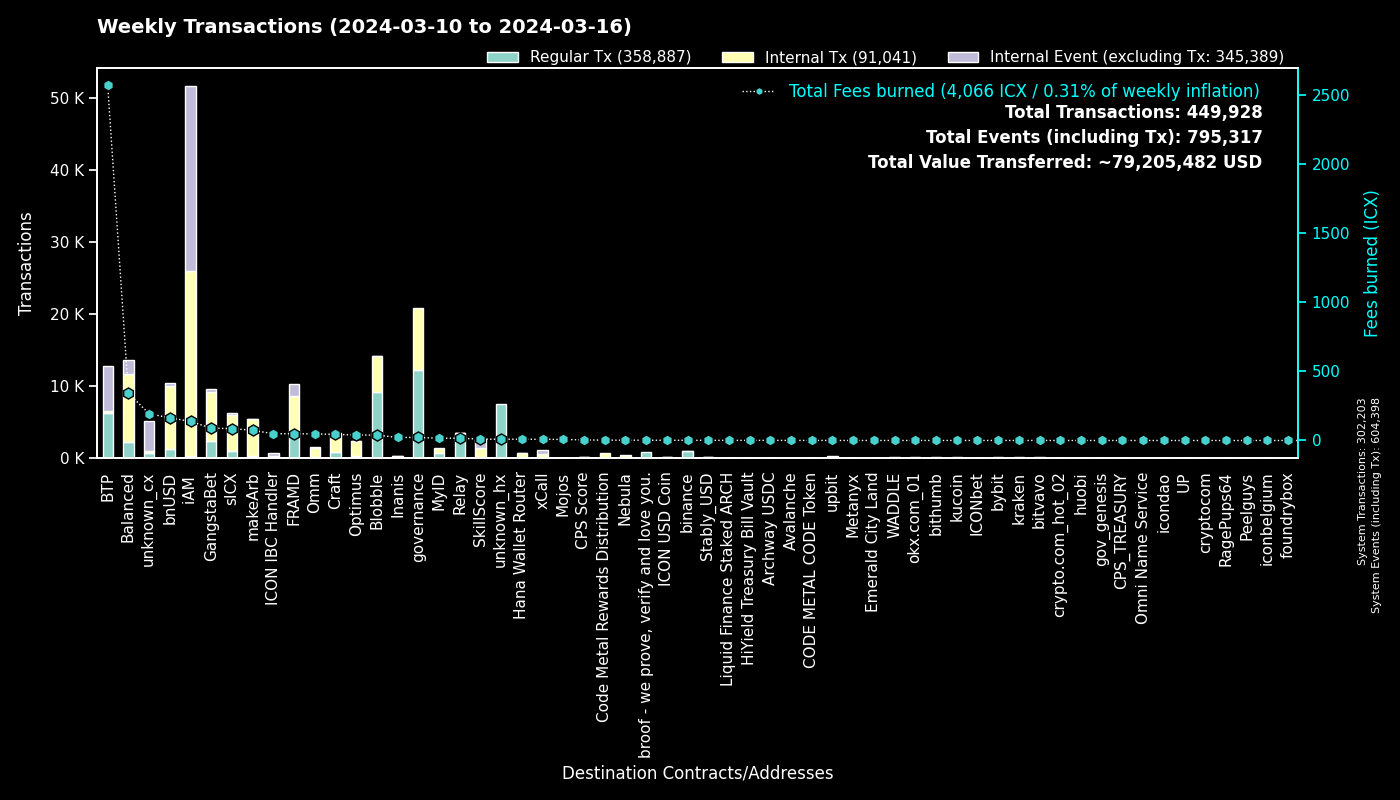

The file beside this chart, header and first rows:
to, Regular Tx, Fees burned, to_def, Internal Tx, Internal Event (excluding Tx), group
0, 302188, 0.0, System, 15, 302195, System
cx00000000000000000000000000000000000000…, 12279, 21.76, governance, 8514, 0, governance
cxee7a00755a757e3c519a0616456030e33dc9d4…, 6185, 2565, BTP_2, 0, 6196, BTP
cxf14dea1cff7ceb29a46e6d04533a08f84441e4…, 4852, 21.81, Blobble Stake Token, 5072, 9, Blobble
cxf2ca3b655a782f39227934d37ff3b77f9b1ebc…, 4257, 17.32, Blobble, 0, 0, Blobble
cxca5faa5a71d986a2e84dd7e6f5ff791d29901e…, 3434, 15.24, Relay_4, 0, 0, Relay
cx2aa9b28a657e3121b75d3d4fe65e569398645d…, 3248, 34.88, FRAMD Token, 3861, 578, FRAMD
cx88fd7df7ddff82f7cc735c871dc519838cb235…, 1350, 164.1, bnUSD, 8678, 378, bnUSD
cxe5c2c460364acc5f8c1d5ca925930043d8d9c9…, 1119, 5.278, GangstaBet Crown, 1161, 0, GangstaBet
cx2609b924e33ef00b648a409245c7ea394c4678…, 983, 85.79, sICX, 4976, 288, sICX
hxb568381d35d3e7a6383200e8a0d30310af20b9…, 964, 1.205, binance_hot, 0, 0, binance
cx69bcdf1753472c1444188ec3f5188657e30c83…, 859, 2.138, broof - we prove, verify and love you., 0, 0, broof - we prove, verify and love you.
cx66d4d90f5f113eba575bf793570135f9b10cec…, 619, 51.27, balanced_loans, 1700, 1034, Balanced
cx12a58f7ab2cf2b08b426c490a91a9cb03ea051…, 531, 87.74, unknown_cx, 13, 4024, unknown_cx
cxba62bb61baf8dd8b6a04633fe33806547785a0…, 468, 14.43, MyID_3, 466, 0, MyID
cx32743b6f4588f5c1b025c5bb732ac623493654…, 451, 1.789, Craft, 446, 0, Craft
cx5a0af85407c69945eb318d4ac18e9e84218416…, 443, 27.01, GangWar Simulation, 1470, 320, GangstaBet
cxf61cd5a45dc9f91c15aa65831a30a90d59a096…, 356, 39.47, balanced_baln, 1763, 189, Balanced
cxe65f3286902be43e00a5013cb1dc300ec8e51f…, 339, 73.7, makeArb, 5107, 35, makeArb
cx30f18d26f45d990112a4cd4825c0b79af73aac…, 335, 14.05, Yetis, 1219, 1010, FRAMD
cx14002628a4599380f391f708843044bc93dce2…, 276, 136, iAM Div, 25541, 25559, iAM
cx622bbab73698f37dbef53955fd3decffeb0b0c…, 275, 49.2, ICON IBC Handler, 62, 410, ICON IBC Handler
cxa0af3165c08318e988cb30993b3048335b94af…, 265, 9.716, balanced_dex, 701, 67, Balanced
cxd17316e24ee40f2ef8ed6f3a497311db1b3520…, 264, 4.751, GangstaVerse LootBox, 1347, 0, GangstaBet
cx694e8c9f1a05c8c3719f30d46b97697960e428…, 254, 2.399, MyID_2, 254, 0, MyID
cx28b2ec885b50c8a93da752f2d0467a67127a70…, 229, 13.79, CROWN, 1401, 61, GangstaBet
cx21e94c08c03daee80c25d8ee3ea22a20786ec2…, 211, 43.69, balanced_router, 2577, 301, Balanced
cx7ecb16e4c143b95e01d05933c17cb986cfe618…, 179, 34.45, CraftRewards, 1206, 15, Craft
hx3b7ec435da0ce79d6f61091dea59c6b7e985ed…, 168, 0.21, unknown_hx, 0, 0, unknown_hx
cx10d59e8103ab44635190bd4139dbfd682fa2d0…, 154, 8.311, balanced_rewards, 294, 221, Balanced
hx85532472e789802a943bd34a8aeb86668bc232…, 140, 0.175, okx.com_01, 0, 0, okx.com_01
cx44250a12074799e26fdeee75648ae47e2cc842…, 138, 137.6, balanced_governance, 6, 1, Balanced
cx2dc662031f3d62bcdba4f63e9bf827767c8475…, 138, 10.17, SkillScore, 1269, 1284, SkillScore
cxd82fb5d3effecd8c9071a4bba3856ad7222c4b…, 137, 7.758, Balanced Savings, 399, 9, Balanced
hxbb984f278abd66ae2155edbd91f8c87ce98411…, 136, 0.17, kucoin, 0, 0, kucoin
hx0e7ce4398a56e5bc7ad49e787556786f00c8ed…, 126, 0.1575, unknown_hx, 0, 0, unknown_hx
cxaa99a164586883eed0322d62a31946dfa9491f…, 123, 19.34, optimus_rewards, 346, 14, Optimus
hx6b91c8dea3114de74ecfa85908b875778c2b59…, 121, 0.1512, bybit, 0, 0, bybit
cx57d7acf8b5114b787ecdd99ca460c2272e4d91…, 119, 1.801, NebulaPlanetToken, 157, 0, Nebula
hx6d14b2b77a9e73c5d5804d43c7e3c3416648ae…, 117, 0.1462, bithumb_03, 0, 0, bithumb
cx9c4698411c6d9a780f605685153431dcda0460…, 117, 1.418, Auction, 436, 6, Craft
cxa07f426062a1384bdd762afa6a87d123fbc81c…, 115, 8.592, xCall, 511, 538, xCall
hx68646780e14ee9097085f7280ab137c3633b4b…, 114, 0.1425, kraken_hot, 0, 0, kraken
hxa390d24fdcba68515b492ffc553192802706a1…, 112, 0.14, bitvavo_hot, 0, 0, bitvavo
cx43e2eec79eb76293c298f2b17aec06097be606…, 111, 3.458, balanced_staking, 319, 32, Balanced
cx203d9cd2a669be67177e997b8948ce2c35caff…, 111, 19.25, balanced_dividends, 1297, 25, Balanced
cx8683d50b9f53275081e13b64fba9d6a56b7c57…, 109, 26, gangstabet_trade, 85, 0, GangstaBet
cxe971c0a92c58db502e4a224efc6ba311eb1c17…, 103, 22.42, Inanis Treasury, 224, 29, Inanis
cx7b1843b7ef5368a080ccf59c0a9d1bdec474f9…, 95, 7.052, optimus_dividends, 867, 0, Optimus
cx2e6d0fc0eca04965d06038c8406093337f085f…, 84, 6.265, Craft, 529, 21, Craft
cx334db6519871cb2bfd154cec0905ced4ea142d…, 82, 0.2804, unknown_cx, 0, 0, unknown_cx
hx294c5d0699615fc8d92abfe464a2601612d11b…, 76, 0.095, crypto.com_hot_02, 0, 0, crypto.com_hot_02
cx28497aef34ec44ad2be9249daddfbe34b54f30…, 72, 0.9849, Balanced Bribe, 72, 0, Balanced
hx49b1556654e51f52d59a8222b4737ee7dccc6d…, 70, 0.0875, upbit_cold_02, 0, 0, upbit
hx133323c2e990994816b548a9e7eb080a5eac80…, 67, 0.08375, unknown_hx, 0, 0, unknown_hx
cx6139a27c15f1653471ffba0b4b88dc15de7e32…, 66, 10.79, gangstabet_token, 909, 37, GangstaBet
hxd9fb974459fe46eb9d5a7c438f17ae6e75c0f2…, 64, 0.08, huobi, 0, 0, huobi
cxb6be11a27f21ad82c7475aa215e3635fafd7f1…, 58, 0.6803, gangstabet_game, 267, 0, GangstaBet
cx384018e03aa8b739472c7a0645b70df97550e2…, 55, 0.4634, GangstaBet, 55, 0, GangstaBet
hx05a1d1c125186389be9fd5d31d6ad6c5ef4188…, 55, 0.06875, unknown_hx, 0, 0, unknown_hx
... 1,918 more rows
